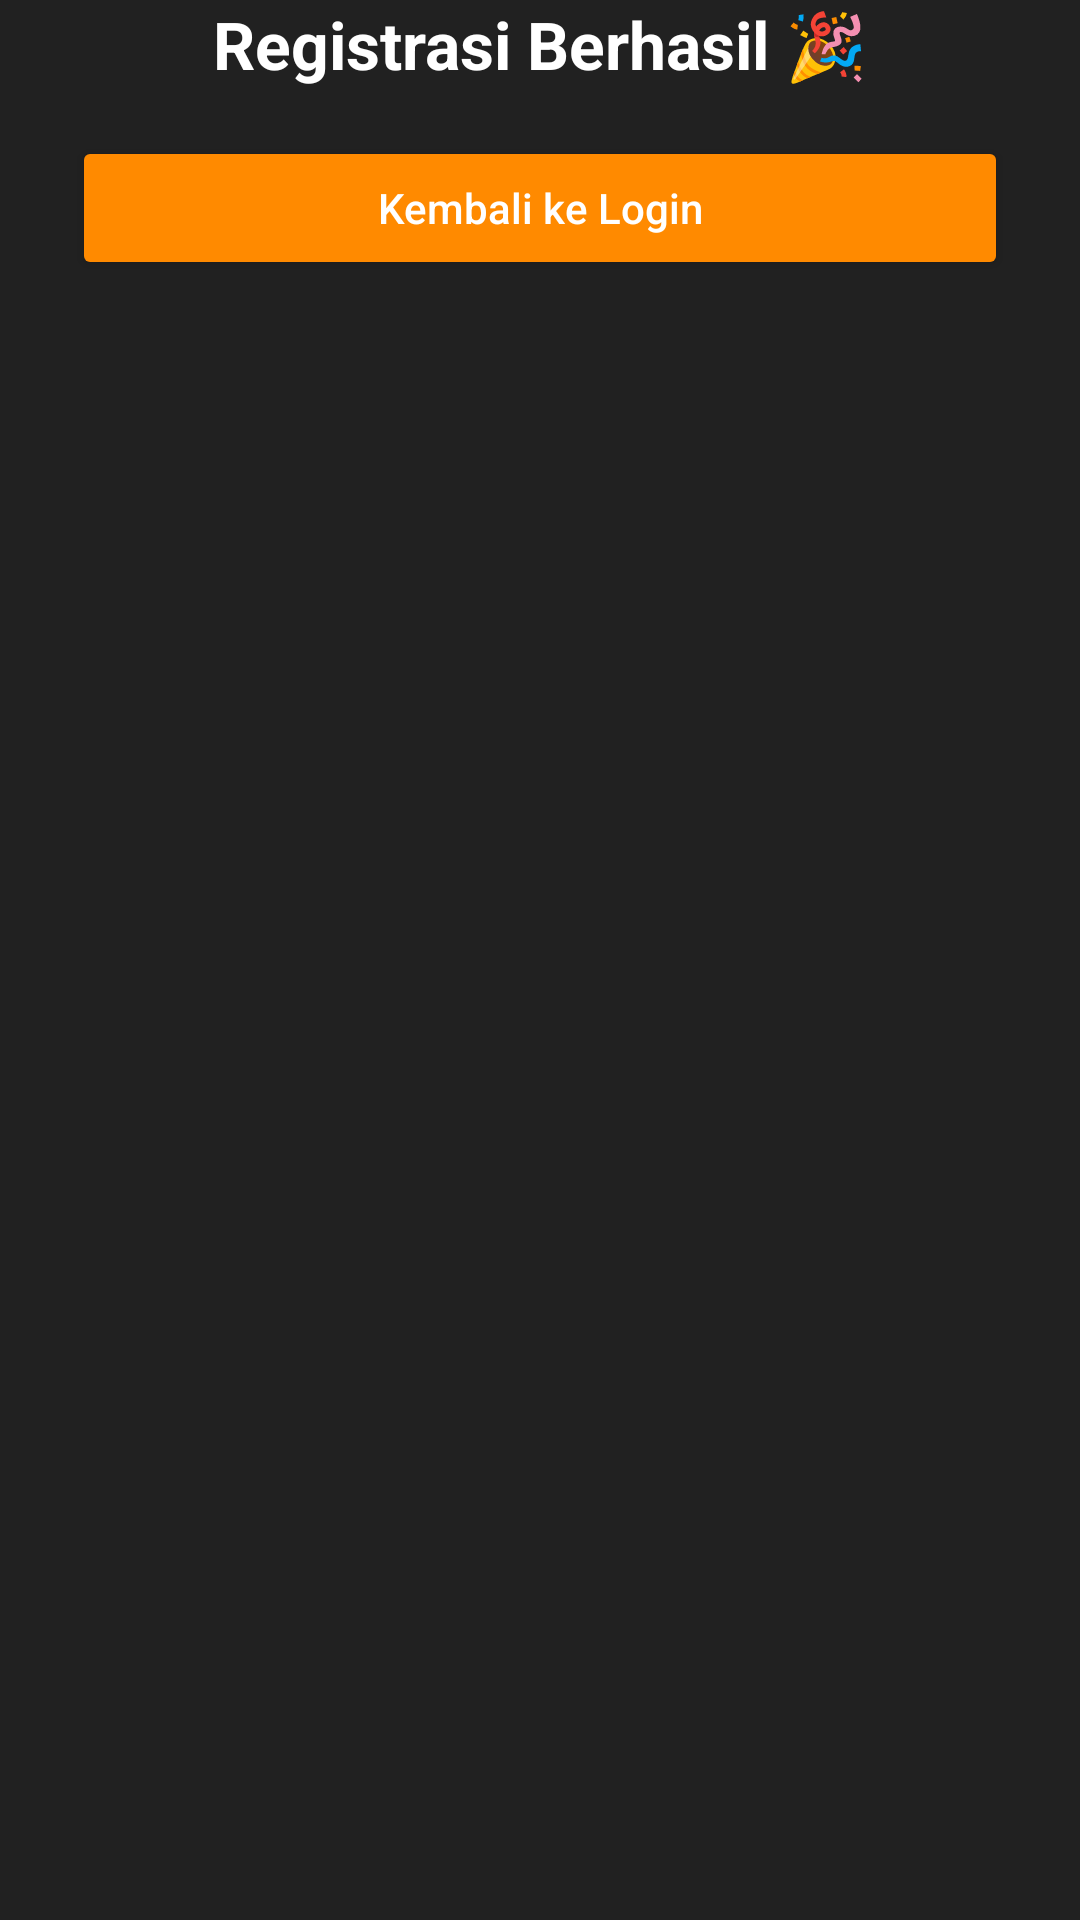

Here is an Android app screen rendered from its layout file. Give the layout XML and the strings, colors and styles it references.
<!-- AndroidManifest.xml: application theme Theme.Yanda -->
<!-- res/layout/activity_register_success.xml -->
<?xml version="1.0" encoding="utf-8"?>
<androidx.constraintlayout.widget.ConstraintLayout xmlns:android="http://schemas.android.com/apk/res/android"
    xmlns:app="http://schemas.android.com/apk/res-auto"
    xmlns:tools="http://schemas.android.com/tools"
    android:layout_width="match_parent"
    android:layout_height="match_parent"
    android:background="#212121"
    tools:context=".RegisterSuccessActivity">

    
    <TextView
        android:id="@+id/tvSuccess"
        android:layout_width="wrap_content"
        android:layout_height="wrap_content"
        android:text="Registrasi Berhasil 🎉"
        android:textSize="22sp"
        android:textStyle="bold"
        android:textColor="#FFFFFF"
        app:layout_constraintTop_toTopOf="parent"
        app:layout_constraintBottom_toTopOf="@id/btnBackLogin"
        app:layout_constraintStart_toStartOf="parent"
        app:layout_constraintEnd_toEndOf="parent"
        android:layout_marginBottom="20dp"/>

    
    <Button
        android:id="@+id/btnBackLogin"
        android:layout_width="0dp"
        android:layout_height="wrap_content"
        android:text="Kembali ke Login"
        android:textAllCaps="false"
        android:backgroundTint="#FF8A00"
        android:textColor="#FFFFFF"
        app:layout_constraintTop_toBottomOf="@id/tvSuccess"
        app:layout_constraintStart_toStartOf="parent"
        app:layout_constraintEnd_toEndOf="parent"
        android:layout_marginStart="24dp"
        android:layout_marginEnd="24dp"
        android:layout_marginTop="16dp"/>
</androidx.constraintlayout.widget.ConstraintLayout>
<!-- resources referenced by this layout -->
<resources>
  <style name="Theme.Yanda" parent="Base.Theme.Yanda" />
  <style name="Base.Theme.Yanda" parent="Theme.Material3.DayNight.NoActionBar">
          
          
      </style>
</resources>
